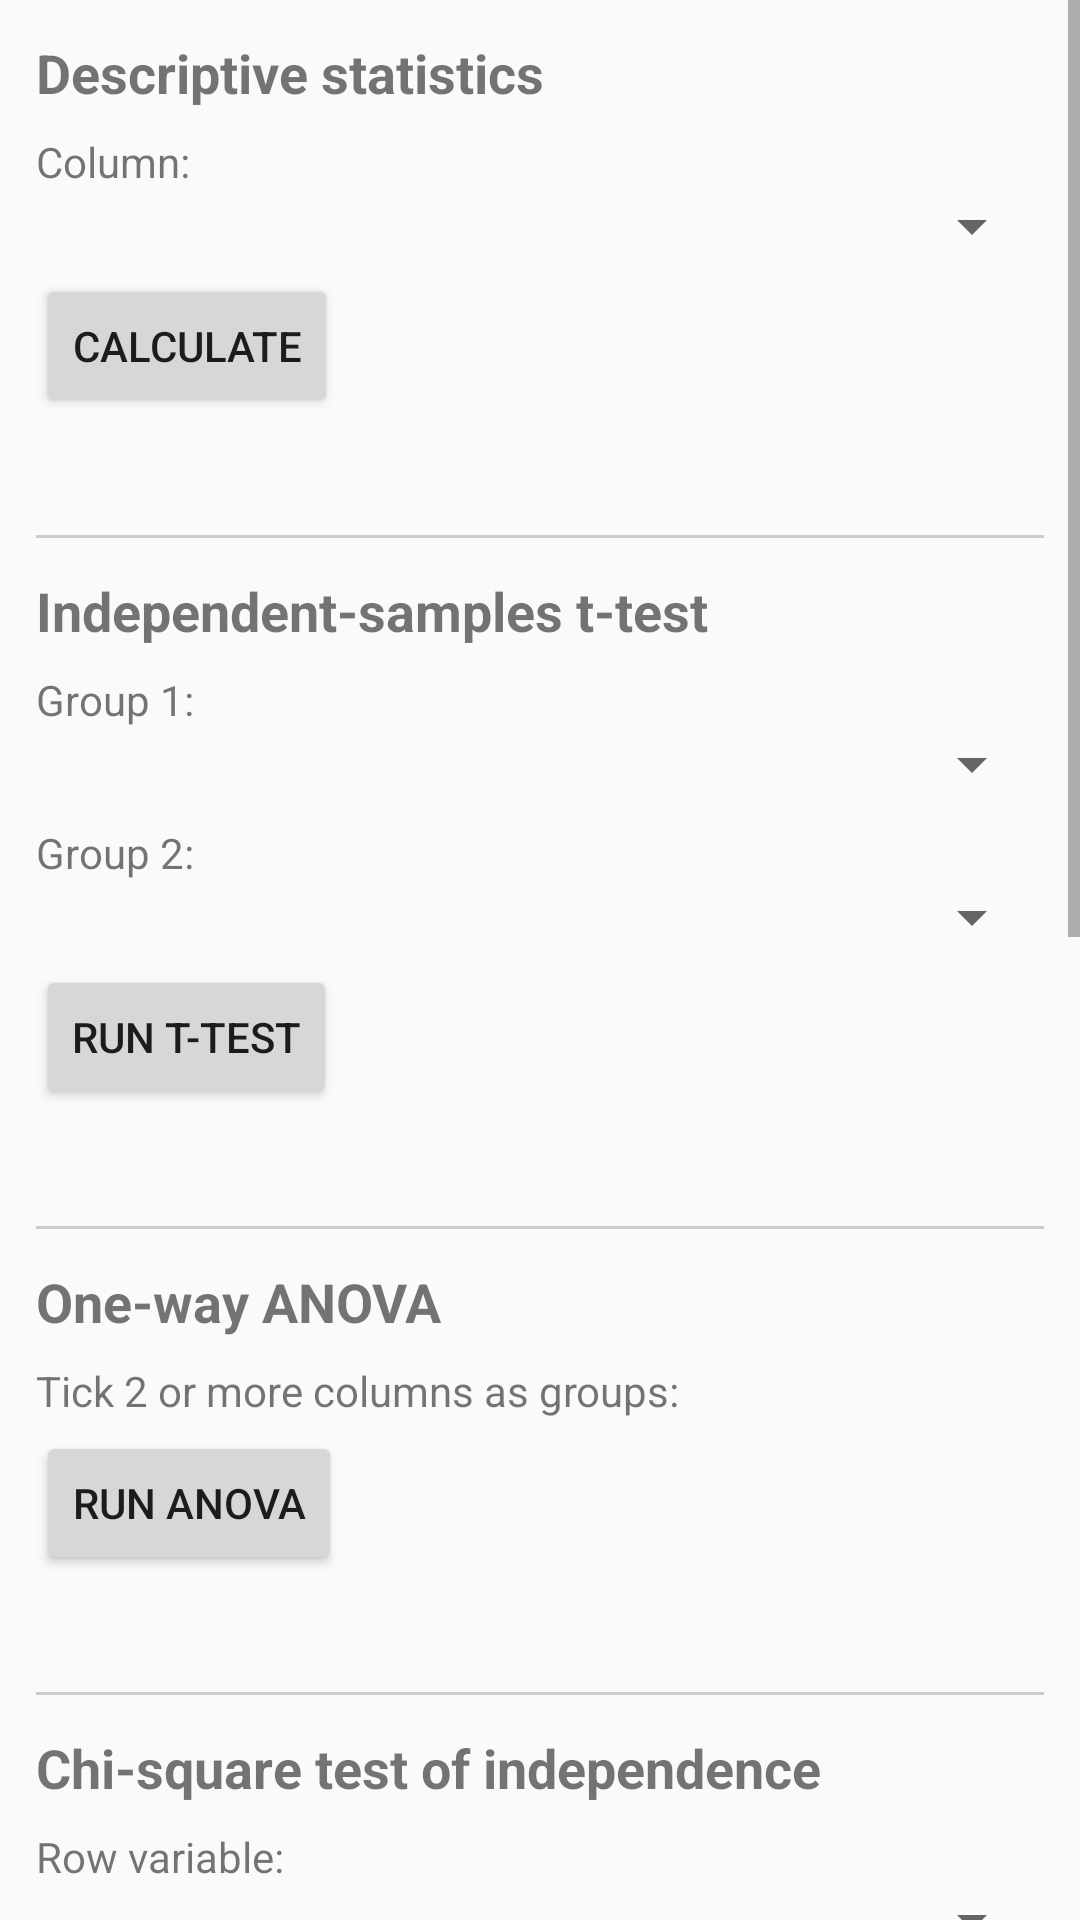

Write the Android layout XML for this screen, with the resource values it uses.
<!-- AndroidManifest.xml: application theme Theme.PocketStat -->
<!-- res/layout/fragment_analyze.xml -->
<?xml version="1.0" encoding="utf-8"?>
<ScrollView xmlns:android="http://schemas.android.com/apk/res/android"
    android:layout_width="match_parent"
    android:layout_height="match_parent">

    <LinearLayout
        android:layout_width="match_parent"
        android:layout_height="wrap_content"
        android:orientation="vertical"
        android:padding="12dp">

        <TextView
            android:layout_width="wrap_content"
            android:layout_height="wrap_content"
            android:text="@string/descriptives_title"
            android:textSize="18sp"
            android:textStyle="bold" />

        <TextView
            android:layout_width="wrap_content"
            android:layout_height="wrap_content"
            android:layout_marginTop="8dp"
            android:text="@string/pick_column" />

        <Spinner
            android:id="@+id/spinner_desc_col"
            android:layout_width="match_parent"
            android:layout_height="wrap_content" />

        <Button
            android:id="@+id/btn_descriptives"
            android:layout_width="wrap_content"
            android:layout_height="wrap_content"
            android:layout_marginTop="4dp"
            android:text="@string/calculate" />

        <TextView
            android:id="@+id/txt_desc_results"
            android:layout_width="match_parent"
            android:layout_height="wrap_content"
            android:layout_marginTop="8dp"
            android:fontFamily="monospace"
            android:textSize="14sp" />

        <View
            android:layout_width="match_parent"
            android:layout_height="1dp"
            android:layout_marginTop="12dp"
            android:layout_marginBottom="12dp"
            android:background="#CCCCCC" />

        <TextView
            android:layout_width="wrap_content"
            android:layout_height="wrap_content"
            android:text="@string/ttest_title"
            android:textSize="18sp"
            android:textStyle="bold" />

        <TextView
            android:layout_width="wrap_content"
            android:layout_height="wrap_content"
            android:layout_marginTop="8dp"
            android:text="@string/group1" />

        <Spinner
            android:id="@+id/spinner_group1"
            android:layout_width="match_parent"
            android:layout_height="wrap_content" />

        <TextView
            android:layout_width="wrap_content"
            android:layout_height="wrap_content"
            android:layout_marginTop="8dp"
            android:text="@string/group2" />

        <Spinner
            android:id="@+id/spinner_group2"
            android:layout_width="match_parent"
            android:layout_height="wrap_content" />

        <Button
            android:id="@+id/btn_ttest"
            android:layout_width="wrap_content"
            android:layout_height="wrap_content"
            android:layout_marginTop="4dp"
            android:text="@string/run_test" />

        <TextView
            android:id="@+id/txt_ttest_results"
            android:layout_width="match_parent"
            android:layout_height="wrap_content"
            android:layout_marginTop="8dp"
            android:fontFamily="monospace"
            android:textSize="14sp" />

        <View
            android:layout_width="match_parent"
            android:layout_height="1dp"
            android:layout_marginTop="12dp"
            android:layout_marginBottom="12dp"
            android:background="#CCCCCC" />

        <TextView
            android:layout_width="wrap_content"
            android:layout_height="wrap_content"
            android:text="@string/anova_title"
            android:textSize="18sp"
            android:textStyle="bold" />

        <TextView
            android:layout_width="wrap_content"
            android:layout_height="wrap_content"
            android:layout_marginTop="8dp"
            android:text="@string/pick_groups" />

        <LinearLayout
            android:id="@+id/anova_groups"
            android:layout_width="match_parent"
            android:layout_height="wrap_content"
            android:orientation="vertical" />

        <Button
            android:id="@+id/btn_anova"
            android:layout_width="wrap_content"
            android:layout_height="wrap_content"
            android:layout_marginTop="4dp"
            android:text="@string/run_anova" />

        <TextView
            android:id="@+id/txt_anova_results"
            android:layout_width="match_parent"
            android:layout_height="wrap_content"
            android:layout_marginTop="8dp"
            android:fontFamily="monospace"
            android:textSize="14sp" />

        <View
            android:layout_width="match_parent"
            android:layout_height="1dp"
            android:layout_marginTop="12dp"
            android:layout_marginBottom="12dp"
            android:background="#CCCCCC" />

        <TextView
            android:layout_width="wrap_content"
            android:layout_height="wrap_content"
            android:text="@string/chisq_title"
            android:textSize="18sp"
            android:textStyle="bold" />

        <TextView
            android:layout_width="wrap_content"
            android:layout_height="wrap_content"
            android:layout_marginTop="8dp"
            android:text="@string/row_variable" />

        <Spinner
            android:id="@+id/spinner_chi_row"
            android:layout_width="match_parent"
            android:layout_height="wrap_content" />

        <TextView
            android:layout_width="wrap_content"
            android:layout_height="wrap_content"
            android:layout_marginTop="8dp"
            android:text="@string/col_variable" />

        <Spinner
            android:id="@+id/spinner_chi_col"
            android:layout_width="match_parent"
            android:layout_height="wrap_content" />

        <Button
            android:id="@+id/btn_chisq"
            android:layout_width="wrap_content"
            android:layout_height="wrap_content"
            android:layout_marginTop="4dp"
            android:text="@string/run_chisq" />

        <TextView
            android:id="@+id/txt_chisq_results"
            android:layout_width="match_parent"
            android:layout_height="wrap_content"
            android:layout_marginTop="8dp"
            android:fontFamily="monospace"
            android:textSize="14sp" />

        <View
            android:layout_width="match_parent"
            android:layout_height="1dp"
            android:layout_marginTop="12dp"
            android:layout_marginBottom="12dp"
            android:background="#CCCCCC" />

        <TextView
            android:layout_width="wrap_content"
            android:layout_height="wrap_content"
            android:text="@string/corr_title"
            android:textSize="18sp"
            android:textStyle="bold" />

        <TextView
            android:layout_width="wrap_content"
            android:layout_height="wrap_content"
            android:layout_marginTop="8dp"
            android:text="@string/var_x" />

        <Spinner
            android:id="@+id/spinner_corr_x"
            android:layout_width="match_parent"
            android:layout_height="wrap_content" />

        <TextView
            android:layout_width="wrap_content"
            android:layout_height="wrap_content"
            android:layout_marginTop="8dp"
            android:text="@string/var_y" />

        <Spinner
            android:id="@+id/spinner_corr_y"
            android:layout_width="match_parent"
            android:layout_height="wrap_content" />

        <Button
            android:id="@+id/btn_corr"
            android:layout_width="wrap_content"
            android:layout_height="wrap_content"
            android:layout_marginTop="4dp"
            android:text="@string/run_corr" />

        <TextView
            android:id="@+id/txt_corr_results"
            android:layout_width="match_parent"
            android:layout_height="wrap_content"
            android:layout_marginTop="8dp"
            android:fontFamily="monospace"
            android:textSize="14sp" />

        <View
            android:layout_width="match_parent"
            android:layout_height="1dp"
            android:layout_marginTop="12dp"
            android:layout_marginBottom="12dp"
            android:background="#CCCCCC" />

        <TextView
            android:layout_width="wrap_content"
            android:layout_height="wrap_content"
            android:text="@string/regress_title"
            android:textSize="18sp"
            android:textStyle="bold" />

        <TextView
            android:layout_width="wrap_content"
            android:layout_height="wrap_content"
            android:layout_marginTop="8dp"
            android:text="@string/predictor_x" />

        <Spinner
            android:id="@+id/spinner_reg_x"
            android:layout_width="match_parent"
            android:layout_height="wrap_content" />

        <TextView
            android:layout_width="wrap_content"
            android:layout_height="wrap_content"
            android:layout_marginTop="8dp"
            android:text="@string/outcome_y" />

        <Spinner
            android:id="@+id/spinner_reg_y"
            android:layout_width="match_parent"
            android:layout_height="wrap_content" />

        <Button
            android:id="@+id/btn_regress"
            android:layout_width="wrap_content"
            android:layout_height="wrap_content"
            android:layout_marginTop="4dp"
            android:text="@string/run_regress" />

        <TextView
            android:id="@+id/txt_regress_results"
            android:layout_width="match_parent"
            android:layout_height="wrap_content"
            android:layout_marginTop="8dp"
            android:fontFamily="monospace"
            android:textSize="14sp" />

        <LinearLayout
            android:layout_width="match_parent"
            android:layout_height="wrap_content"
            android:layout_marginTop="8dp"
            android:orientation="horizontal">

            <Button
                android:id="@+id/btn_copy"
                android:layout_width="wrap_content"
                android:layout_height="wrap_content"
                android:text="@string/copy_results" />

            <Button
                android:id="@+id/btn_share"
                android:layout_width="wrap_content"
                android:layout_height="wrap_content"
                android:layout_marginStart="8dp"
                android:text="@string/share_results" />

        </LinearLayout>

    </LinearLayout>
</ScrollView>
<!-- resources referenced by this layout -->
<resources>
  <string name="anova_title">One-way ANOVA</string>
  <string name="calculate">Calculate</string>
  <string name="chisq_title">Chi-square test of independence</string>
  <string name="col_variable">Column variable:</string>
  <string name="copy_results">Copy</string>
  <string name="corr_title">Pearson correlation</string>
  <string name="descriptives_title">Descriptive statistics</string>
  <string name="group1">Group 1:</string>
  <string name="group2">Group 2:</string>
  <string name="outcome_y">Outcome (Y):</string>
  <string name="pick_column">Column:</string>
  <string name="pick_groups">Tick 2 or more columns as groups:</string>
  <string name="predictor_x">Predictor (X):</string>
  <string name="regress_title">Simple linear regression</string>
  <string name="row_variable">Row variable:</string>
  <string name="run_anova">Run ANOVA</string>
  <string name="run_chisq">Run chi-square</string>
  <string name="run_corr">Run correlation</string>
  <string name="run_regress">Run regression</string>
  <string name="run_test">Run t-test</string>
  <string name="share_results">Share</string>
  <string name="ttest_title">Independent-samples t-test</string>
  <string name="var_x">Variable X:</string>
  <string name="var_y">Variable Y:</string>
  <style name="Theme.PocketStat" parent="@android:style/Theme.Material.Light.DarkActionBar">
          <item name="android:colorPrimary">@color/brand_primary</item>
          <item name="android:colorPrimaryDark">@color/brand_primary_dark</item>
          <item name="android:colorAccent">@color/brand_accent</item>
      </style>
  <color name="brand_primary">#1B6CA8</color>
  <color name="brand_primary_dark">#14537F</color>
  <color name="brand_accent">#F2A541</color>
</resources>
